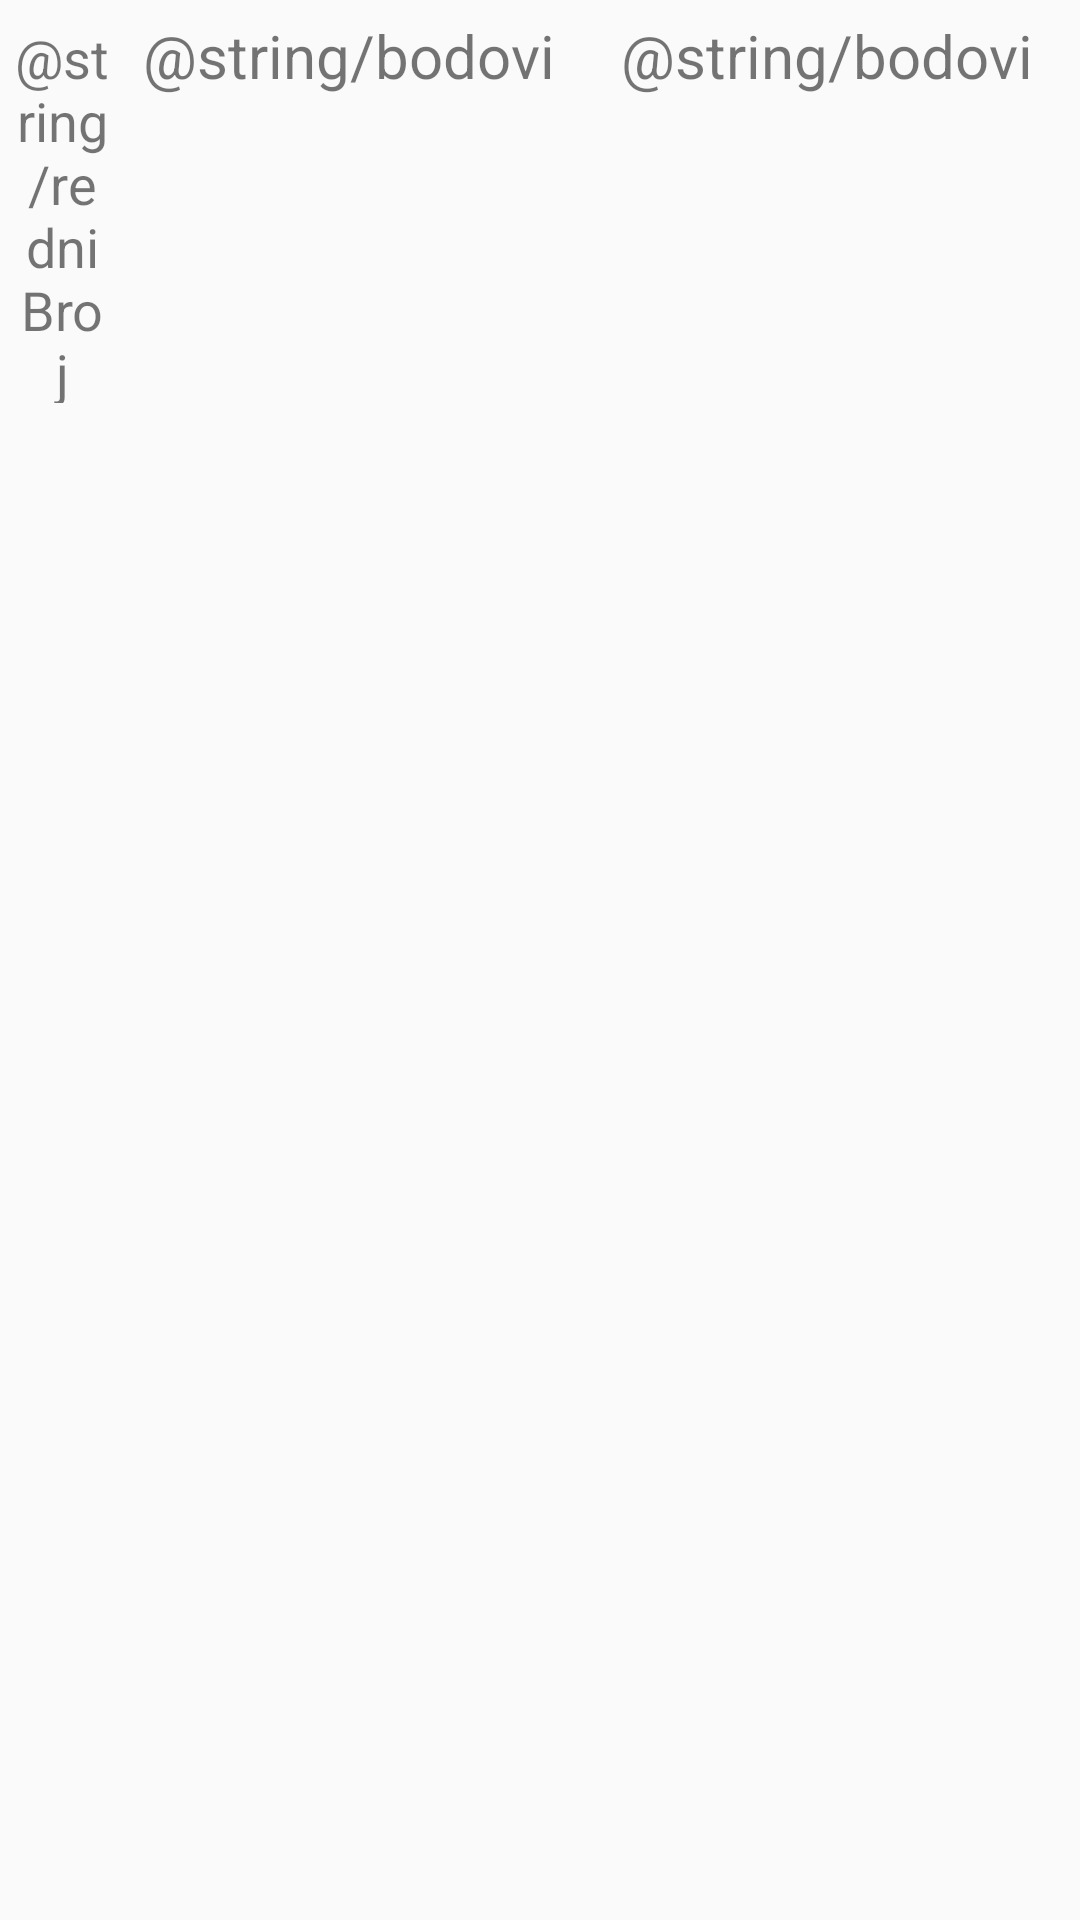

Reconstruct the res/layout file that produces this screen, plus the resources it refers to.
<!-- AndroidManifest.xml: application theme Theme.BlokBela -->
<!-- res/layout/fragment_score.xml -->
<?xml version="1.0" encoding="utf-8"?>
<layout xmlns:android="http://schemas.android.com/apk/res/android"
    xmlns:app="http://schemas.android.com/apk/res-auto">

    <data>

        <variable
            name="scoreViewModel"
            type="skrla.bela.blokbela.viewmodel.ScoreViewModel" />
    </data>

    <TableLayout
        android:id="@+id/score_constraint_layout"
        android:layout_width="match_parent"
        android:layout_height="match_parent"
        android:layout_margin="10dp">

        <TableRow
            android:layout_margin="5dp">

            <androidx.appcompat.widget.AppCompatTextView
                android:layout_weight="1"
                android:width="0dp"
                android:textAlignment="center"
                android:text="@string/redniBroj"
                android:textSize="18sp" />

            <androidx.appcompat.widget.AppCompatTextView
                android:layout_weight="5"
                android:width="0dp"
                android:textAlignment="center"
                android:text="@string/bodovi"
                android:textSize="20sp" />

            <androidx.appcompat.widget.AppCompatTextView
                android:layout_weight="5"
                android:width="0dp"
                android:textAlignment="center"
                android:text="@string/bodovi"
                android:textSize="20sp" />
        </TableRow>


        <androidx.recyclerview.widget.RecyclerView
            android:id="@+id/recyclerView"
            android:layout_width="match_parent"
            android:layout_height="wrap_content"
            app:layoutManager="androidx.recyclerview.widget.LinearLayoutManager"
            app:scoreTwoTeams="@{scoreViewModel.scoreRound}" />

    </TableLayout>
</layout>
<!-- resources referenced by this layout -->
<resources>
  <style name="Theme.BlokBela" parent="android:Theme.Material.Light.NoActionBar" />
</resources>
